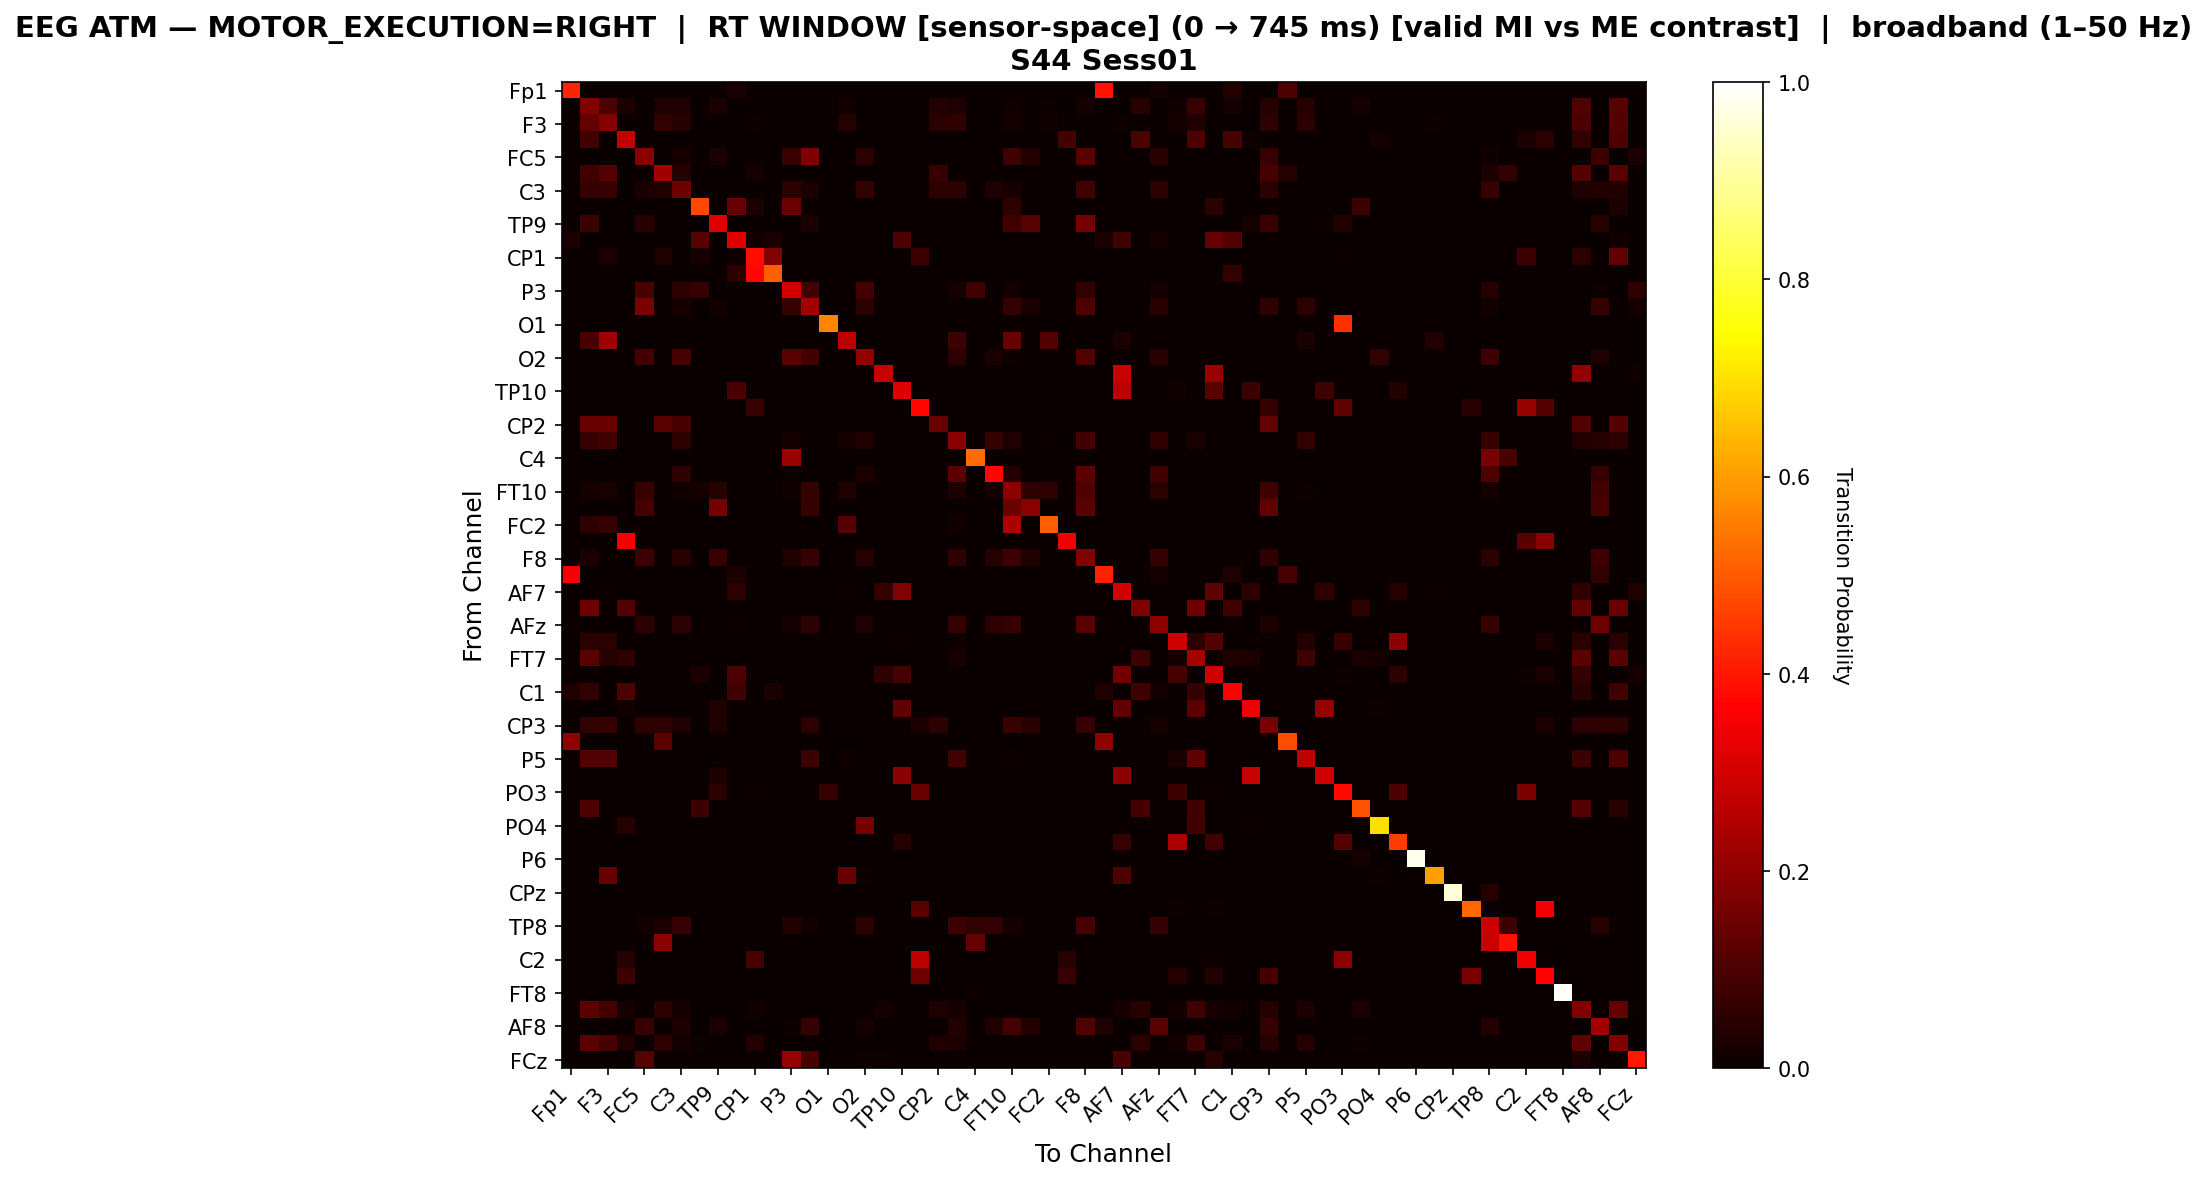

Values plotted in this chart, from the file beside it:
, Fp1, Fz, F3, FT9, FC5, FC1, C3, T7, TP9, CP5, CP1, Pz, P3, P7, O1, Oz, O2, P8, TP10, CP6, CP2, Cz, C4
Fp1, 0.4212, 0.0, 0.0, 0.0, 0.0, 0.0, 0.0, 0.0, 0.0, 0.02671, 0.0, 0.0, 0.0, 0.0, 0.0, 0.0, 0.0, 0.0, 0.0, 0.0, 0.0, 0.0, 0.0
Fz, 0.0, 0.1778, 0.1038, 0.02637, 0.0, 0.03438, 0.03367, 0.0, 0.02425, 0.0, 0.0, 0.0, 0.0, 0.0, 0.0, 0.01342, 0.0, 0.0, 0.0, 0.0, 0.0365, 0.03508, 0.0
F3, 0.0, 0.136, 0.1847, 0.0, 0.0, 0.06074, 0.04493, 0.0, 0.0, 0.0, 0.008367, 0.0, 0.0, 0.0, 0.0, 0.04276, 0.0003099, 0.0, 0.0, 0.0, 0.04803, 0.05671, 0.0
FT9, 0.0, 0.07994, 0.0, 0.2747, 0.0, 0.0, 0.0, 0.0, 0.0, 0.0, 0.0, 0.0, 0.0, 0.0, 0.0, 0.0, 0.0, 0.0, 0.0, 0.0, 0.0, 0.0, 0.0
FC5, 0.0, 0.0, 0.0, 0.0, 0.1882, 0.0, 0.02331, 0.0, 0.02628, 0.0, 0.0, 0.0, 0.07376, 0.173, 0.0, 0.0, 0.05129, 0.0, 0.0, 0.0, 0.0, 0.0004239, 0.0
FC1, 0.0, 0.08296, 0.111, 0.0, 0.0, 0.2293, 0.04148, 0.0, 0.0, 0.0, 0.02018, 0.0, 0.0, 0.0, 0.0, 0.0, 0.0, 0.0, 0.0, 0.0, 0.07007, 0.0, 0.0
C3, 0.0, 0.07018, 0.07218, 0.0, 0.02638, 0.03584, 0.1503, 0.0, 0.0, 0.0, 0.0, 0.0, 0.04729, 0.02638, 0.0, 0.0, 0.06172, 0.0, 0.0, 0.0, 0.05127, 0.05276, 0.0
T7, 0.0, 0.0, 0.0, 0.0, 0.0, 0.0, 0.0, 0.4737, 0.0, 0.1388, 0.02871, 0.0, 0.1483, 0.0, 0.0, 0.0, 0.0, 0.0, 0.0, 0.0, 0.0, 0.0, 0.0
TP9, 0.0, 0.07574, 0.0, 0.0, 0.04412, 0.0, 0.0, 0.0, 0.3162, 0.0, 0.0, 0.0, 0.0, 0.025, 0.0, 0.0, 0.0, 0.0, 0.0, 0.0, 0.0, 0.0, 0.0
CP5, 0.03088, 0.0, 0.0, 0.0, 0.0, 0.0, 0.0, 0.1165, 0.0, 0.3207, 0.01394, 0.0259, 0.0, 0.0, 0.0, 0.0, 0.0, 0.0, 0.1016, 0.0, 0.0, 0.0, 0.0
CP1, 0.0, 0.0, 0.02653, 0.0, 0.0, 0.03477, 0.0, 0.02013, 0.0, 0.01098, 0.3852, 0.1802, 0.0, 0.0, 0.0, 0.0, 0.0, 0.0, 0.0, 0.07594, 0.0, 0.0, 0.0
Pz, 0.0, 0.0, 0.0, 0.0, 0.0, 0.0, 0.0, 0.0, 0.0, 0.05364, 0.3774, 0.5077, 0.0, 0.0, 0.0, 0.0, 0.0, 0.0, 0.0, 0.0, 0.0, 0.0, 0.0
P3, 0.0, 0.0, 0.0, 0.0, 0.09395, 0.0, 0.05238, 0.06695, 0.0, 0.0, 0.0, 0.0, 0.3002, 0.08801, 0.0, 0.0, 0.08801, 0.0, 0.0, 0.0, 0.0, 0.02322, 0.08423
P7, 0.0, 0.0, 0.0, 0.0, 0.1699, 0.0, 0.02284, 0.0, 0.01495, 0.0, 0.0, 0.0, 0.06769, 0.228, 0.0, 0.0, 0.05025, 0.0, 0.0, 0.0, 0.0, 0.0004153, 0.0
O1, 0.0, 0.0, 0.0, 0.0, 0.0, 0.0, 0.0, 0.0, 0.0, 0.0, 0.0, 0.0, 0.0, 0.0, 0.5649, 0.0, 0.0, 0.0, 0.0, 0.0, 0.0, 0.0, 0.0
Oz, 0.0, 0.09076, 0.2228, 0.0, 0.0, 0.0, 0.0, 0.0, 0.0, 0.0, 0.0, 0.0, 0.0, 0.0, 0.0, 0.2624, 0.00165, 0.0, 0.0, 0.0, 0.0, 0.07756, 0.0
O2, 0.0, 0.0, 0.0, 0.0, 0.08848, 0.0, 0.09368, 0.0, 0.0, 0.0, 0.0, 0.0, 0.1197, 0.08848, 0.0, 0.0, 0.2007, 0.0, 0.0, 0.0, 0.0, 0.05353, 0.0
P8, 0.0, 0.0, 0.0, 0.0, 0.0, 0.0, 0.0, 0.0, 0.0, 0.0, 0.0, 0.0, 0.0, 0.0, 0.0, 0.0, 0.0, 0.2837, 0.0, 0.0, 0.0, 0.0, 0.0
TP10, 0.0, 0.0, 0.0, 0.0, 0.0, 0.0, 0.0, 0.0, 0.0, 0.09592, 0.0, 0.0, 0.0, 0.0, 0.0, 0.0, 0.0, 0.0, 0.3143, 0.0, 0.0, 0.0, 0.0
CP6, 0.0, 0.0, 0.0, 0.0, 0.0, 0.0, 0.0, 0.0, 0.0, 0.0, 0.07052, 0.0, 0.0, 0.0, 0.0, 0.0, 0.0, 0.0, 0.0, 0.373, 0.0, 0.0, 0.0
CP2, 0.0, 0.1437, 0.1437, 0.0, 0.0, 0.114, 0.09731, 0.0, 0.0, 0.0, 0.0, 0.0, 0.0, 0.0, 0.0, 0.0, 0.0, 0.0, 0.0, 0.0, 0.1427, 0.0, 0.0
Cz, 0.0, 0.06773, 0.08409, 0.0, 0.0, 0.0, 0.04727, 0.0, 0.0, 0.0, 0.0, 0.0, 0.01864, 0.0, 0.0, 0.02318, 0.03182, 0.0, 0.0, 0.0, 0.0, 0.1891, 0.0
C4, 0.0, 0.0, 0.0, 0.0, 0.0, 0.0, 0.0, 0.0, 0.0, 0.0, 0.0, 0.0, 0.2129, 0.0, 0.0, 0.0, 0.0, 0.0, 0.0, 0.0, 0.0, 0.0, 0.5256
T8, 0.0, 0.0, 0.0, 0.0, 0.0, 0.0, 0.05797, 0.0, 0.0, 0.0, 0.0, 0.0, 0.004263, 0.0, 0.0, 0.0, 0.02899, 0.0, 0.0, 0.0, 0.0, 0.1219, 0.0
FT10, 0.0, 0.02065, 0.02377, 0.0, 0.07405, 0.0, 0.0152, 0.0191, 0.0456, 0.0, 0.0, 0.0, 0.01247, 0.06391, 0.0, 0.03313, 0.001949, 0.0, 0.0, 0.0, 0.0, 0.02845, 0.0
FC6, 0.0, 0.0, 0.0, 0.0, 0.09091, 0.0, 0.0, 0.0, 0.1641, 0.0, 0.0, 0.0, 0.0, 0.06374, 0.0, 0.0, 0.0, 0.0, 0.0, 0.0, 0.0, 0.0, 0.0
FC2, 0.0, 0.05526, 0.06952, 0.0, 0.0, 0.0, 0.0, 0.0, 0.0, 0.0, 0.0, 0.0, 0.0, 0.0, 0.0, 0.1123, 0.0, 0.0, 0.0, 0.0, 0.0, 0.01426, 0.0
F4, 0.0, 0.0, 0.0, 0.3504, 0.0, 0.0, 0.0, 0.0, 0.0, 0.0, 0.0, 0.0, 0.0, 0.0, 0.0, 0.0, 0.0, 0.0, 0.0, 0.0, 0.0, 0.0, 0.0
F8, 0.0, 0.02659, 0.0, 0.0, 0.07775, 0.0, 0.04595, 0.0, 0.06474, 0.0, 0.0, 0.0, 0.03208, 0.07023, 0.0, 0.0, 0.04046, 0.0, 0.0, 0.0, 0.0, 0.05723, 0.0
Fp2, 0.3547, 0.0, 0.0, 0.0, 0.0, 0.0, 0.0, 0.0, 0.0, 0.02408, 0.0, 0.0, 0.0, 0.0, 0.0, 0.0, 0.0, 0.0, 0.0, 0.0, 0.0, 0.0, 0.0
AF7, 0.0, 0.0, 0.009862, 0.0, 0.0, 0.0, 0.0, 0.0, 0.0, 0.05128, 0.0, 0.0, 0.0, 0.0, 0.0, 0.009862, 0.0006575, 0.0664, 0.1815, 0.0, 0.0, 0.0, 0.0
AF3, 0.0, 0.1514, 0.0, 0.1084, 0.0, 0.0, 0.0, 0.0, 0.0, 0.0, 0.0, 0.0, 0.0, 0.0, 0.0, 0.0, 0.0, 0.0, 0.0, 0.0, 0.0, 0.0, 0.0
AFz, 0.01145, 0.0, 0.0, 0.0, 0.05466, 0.0, 0.04945, 0.0, 0.0, 0.01145, 0.0, 0.0, 0.01666, 0.05466, 0.0, 0.0, 0.03175, 0.0, 0.0, 0.0, 0.0, 0.06611, 0.0
F1, 0.0, 0.04791, 0.04791, 0.0, 0.0, 0.0, 0.0, 0.0, 0.0, 0.0, 0.0, 0.0, 0.0, 0.0, 0.0, 0.0, 0.0, 0.0, 0.01154, 0.0, 0.0, 0.007986, 0.0
FT7, 0.0, 0.1193, 0.04264, 0.05673, 0.0, 0.0, 0.0, 0.0, 0.0, 0.0, 0.0, 0.0, 0.0, 0.0, 0.0, 0.0, 0.0, 0.0, 0.0, 0.0, 0.0, 0.0223, 0.0
FC3, 0.0, 0.0, 0.0, 0.0, 0.0, 0.0, 0.0, 0.03085, 0.0, 0.1031, 0.0, 0.0, 0.0, 0.0, 0.0, 0.0, 0.0, 0.05568, 0.0933, 0.0, 0.0, 0.0, 0.0
C1, 0.03275, 0.0615, 0.0, 0.1014, 0.0, 0.0, 0.0, 0.0, 0.0, 0.08466, 0.0, 0.02556, 0.0, 0.0, 0.0, 0.0, 0.0, 0.0, 0.0, 0.0, 0.0, 0.0, 0.0
TP7, 0.001634, 0.0, 0.0, 0.01471, 0.0, 0.0, 0.0, 0.0, 0.03268, 0.0, 0.0, 0.0, 0.0, 0.0, 0.0, 0.0, 0.0, 0.0, 0.1324, 0.0, 0.0, 0.0, 0.0
CP3, 0.0, 0.06012, 0.06501, 0.0, 0.05732, 0.05627, 0.03425, 0.0, 0.0346, 0.0, 0.0, 0.0, 0.0, 0.04823, 0.0, 0.0, 0.0, 0.0, 0.0, 0.02796, 0.05208, 0.0, 0.0
P1, 0.1993, 0.0, 0.0, 0.0, 0.0, 0.1241, 0.0, 0.0, 0.0, 0.0, 0.0, 0.0, 0.0, 0.0, 0.0, 0.0, 0.0, 0.0, 0.0, 0.0, 0.0, 0.0, 0.0
P5, 0.0, 0.1071, 0.1071, 0.0, 0.0, 0.0, 0.0, 0.0, 0.0, 0.0, 0.0, 0.0, 0.0, 0.07548, 0.0, 0.01097, 0.0, 0.0, 0.0, 0.0, 0.0, 0.08581, 0.0
PO7, 0.002237, 0.0, 0.0, 0.0, 0.0, 0.0, 0.0, 0.0, 0.02908, 0.0, 0.0, 0.0, 0.0, 0.0, 0.0, 0.0, 0.0, 0.0, 0.1946, 0.0, 0.0, 0.0, 0.0
PO3, 0.0, 0.0, 0.0, 0.0, 0.0, 0.0, 0.0, 0.0, 0.04771, 0.0, 0.005842, 0.0, 0.0, 0.0, 0.06621, 0.0, 0.0, 0.0, 0.0, 0.1422, 0.0, 0.0, 0.0
POz, 0.0, 0.1032, 0.0, 0.0, 0.0, 0.0, 0.0, 0.07646, 0.0, 0.0, 0.0, 0.0, 0.0, 0.0, 0.0, 0.0, 0.0, 0.0, 0.0, 0.0, 0.0, 0.0, 0.0
PO4, 0.0, 0.0, 0.0, 0.0426, 0.0, 0.0, 0.0, 0.002028, 0.0, 0.0, 0.0, 0.0, 0.0, 0.0, 0.0, 0.0, 0.1623, 0.0, 0.0, 0.0, 0.0, 0.0, 0.0
PO8, 0.001075, 0.0, 0.0, 0.0, 0.0, 0.0, 0.0, 0.0, 0.0, 0.001075, 0.0, 0.0, 0.0, 0.0, 0.0, 0.0, 0.0, 0.0, 0.04194, 0.0, 0.0, 0.0, 0.0
P6, 0.0, 0.0, 0.0, 0.0, 0.0, 0.0, 0.0, 0.0, 0.0, 0.0, 0.0, 0.0, 0.0, 0.0, 0.0, 0.0, 0.0, 0.0, 0.0, 0.0, 0.0, 0.0, 0.0
P2, 0.0, 0.0, 0.141, 0.0, 0.0, 0.0, 0.0, 0.0, 0.0, 0.0, 0.0, 0.0, 0.0, 0.0, 0.0, 0.141, 0.00641, 0.0, 0.0, 0.0, 0.0, 0.0, 0.0
CPz, 0.0, 0.0, 0.0, 0.0, 0.0, 0.0, 0.0, 0.0, 0.0, 0.0, 0.0, 0.0, 0.0, 0.0, 0.0, 0.0, 0.0, 0.0, 0.0, 0.0, 0.0, 0.0, 0.0
CP4, 0.0, 0.0, 0.0, 0.0, 0.0, 0.0, 0.0, 0.0, 0.0, 0.0, 0.0, 0.0, 0.0, 0.0, 0.0, 0.0, 0.0, 0.0, 0.0, 0.1171, 0.0, 0.0, 0.0
TP8, 0.0, 0.0, 0.0, 0.0, 0.01499, 0.02348, 0.06743, 0.0, 0.0, 0.0, 0.0, 0.0, 0.03596, 0.01499, 0.0, 0.0, 0.05045, 0.0, 0.0, 0.0, 0.0, 0.07742, 0.06244
C6, 0.0, 0.0, 0.0, 0.0, 0.0, 0.193, 0.0, 0.0, 0.0, 0.0, 0.0, 0.0, 0.0, 0.0, 0.0, 0.0, 0.0, 0.0, 0.0, 0.0, 0.0, 0.0, 0.1342
C2, 0.0, 0.0, 0.0, 0.0442, 0.0, 0.0, 0.0, 0.0, 0.0, 0.0, 0.09171, 0.0, 0.0, 0.0, 0.0, 0.0, 0.0, 0.0, 0.0, 0.2685, 0.0, 0.0, 0.0
FC4, 0.0, 0.0, 0.0, 0.075, 0.0, 0.0, 0.0, 0.0, 0.0, 0.0, 0.0, 0.0, 0.0, 0.0, 0.0, 0.0, 0.0, 0.0, 0.0, 0.15, 0.0, 0.0, 0.0
FT8, 0.0, 0.0, 0.0, 0.0, 0.0, 0.0, 0.0, 0.0, 0.0, 0.0, 0.0, 0.0, 0.0, 0.0, 0.0, 0.0, 0.0, 0.0, 0.0, 0.0, 0.0, 0.0, 0.0102
F6, 0.0, 0.1227, 0.08608, 0.02224, 0.0, 0.05285, 0.01805, 0.0, 0.0, 0.0, 0.01413, 0.0, 0.0, 0.0, 0.0, 0.0, 0.0, 0.01858, 0.0, 0.0, 0.0314, 0.02198, 0.0
AF8, 0.0, 0.0, 0.0, 0.0, 0.07353, 0.0, 0.03064, 0.0, 0.02492, 0.0, 0.0, 0.0, 0.004902, 0.06291, 0.0, 0.0, 0.01675, 0.0, 0.0, 0.0, 0.0, 0.03554, 0.0
AF4, 0.0, 0.1243, 0.09416, 0.03496, 0.0, 0.05256, 0.01863, 0.005869, 0.0, 0.003317, 0.03674, 0.0, 0.0, 0.0, 0.0, 0.001021, 0.0, 0.0, 0.0, 0.0, 0.03164, 0.03062, 0.0
FCz, 0.0, 0.0, 0.0, 0.0, 0.1159, 0.0, 0.0, 0.0, 0.0, 0.0, 0.0, 0.0, 0.2083, 0.0943, 0.0, 0.0, 0.009823, 0.003929, 0.0, 0.0, 0.0, 0.0, 0.0
